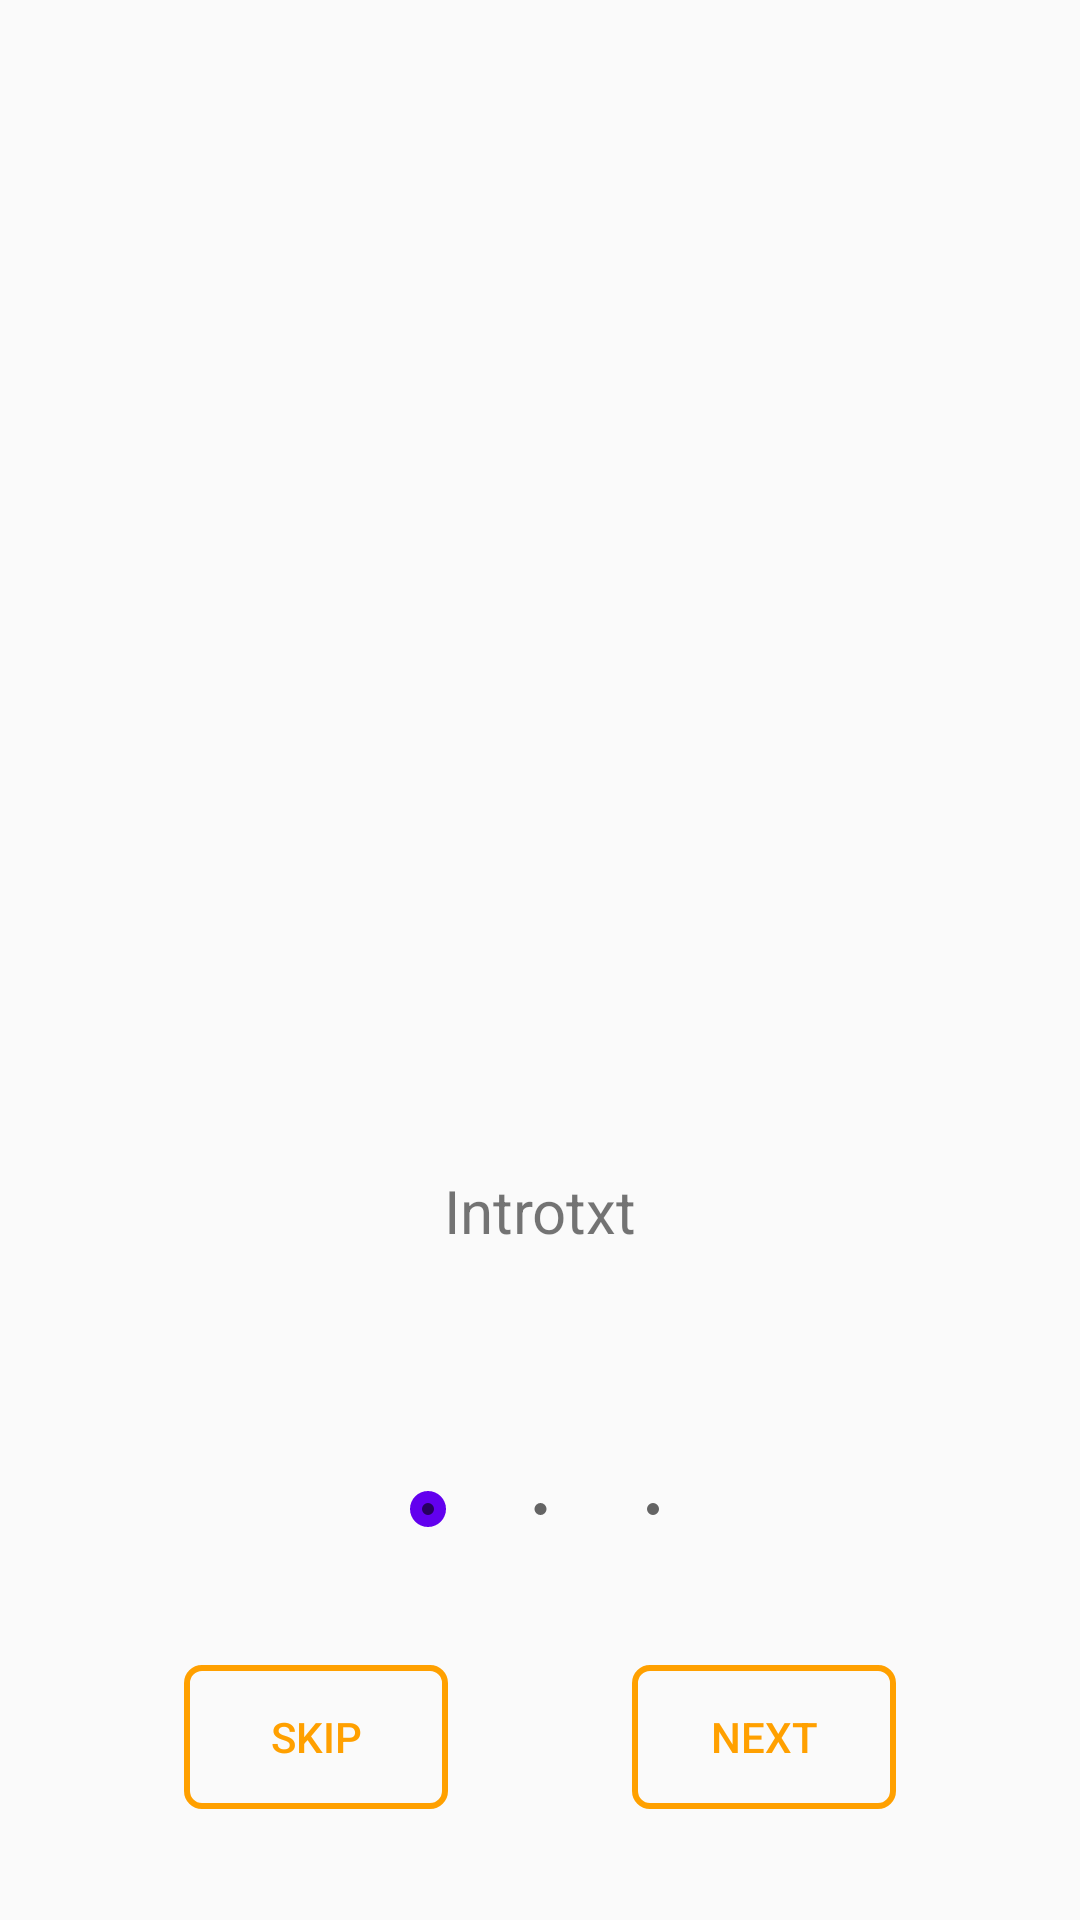

Write the Android layout XML for this screen, with the resource values it uses.
<!-- AndroidManifest.xml: application theme AppTheme -->
<!-- res/layout/activity_introscreen.xml -->
<?xml version="1.0" encoding="utf-8"?>
<androidx.constraintlayout.widget.ConstraintLayout xmlns:android="http://schemas.android.com/apk/res/android"
    xmlns:app="http://schemas.android.com/apk/res-auto"
    xmlns:tools="http://schemas.android.com/tools"
    android:id="@+id/Introlayout"
    android:layout_width="match_parent"
    android:layout_height="match_parent"
    tools:context=".Introscreen">

    <SeekBar
        android:id="@+id/seekBar"
        style="@android:style/Widget.DeviceDefault.Light.SeekBar"
        android:layout_width="107dp"
        android:layout_height="30dp"
        android:max="2"
        android:min="0"
        android:progress="0"
        android:progressBackgroundTint="@android:color/background_light"
        android:progressDrawable="@drawable/appintro_indicator_dot_white"
        android:progressTint="@android:color/background_light"
        android:theme="@style/Widget.AppCompat.SeekBar.Discrete"
        app:layout_constraintBottom_toBottomOf="parent"
        app:layout_constraintEnd_toEndOf="parent"
        app:layout_constraintHorizontal_bias="0.5"
        app:layout_constraintStart_toStartOf="parent"
        app:layout_constraintTop_toTopOf="parent"
        app:layout_constraintVertical_bias="0.8" />

    <Button
        android:id="@+id/skip"
        android:layout_width="wrap_content"
        android:layout_height="wrap_content"
        android:background="@drawable/my_bg_btn"
        android:text="@string/Skip_button"
        android:textColor="@color/colorPrimaryDark"
        app:layout_constraintBottom_toBottomOf="parent"
        app:layout_constraintEnd_toStartOf="@+id/next"
        app:layout_constraintHorizontal_bias="0.5"
        app:layout_constraintStart_toStartOf="parent"
        app:layout_constraintTop_toBottomOf="@+id/seekBar" />

    <Button
        android:id="@+id/next"
        android:layout_width="wrap_content"
        android:layout_height="wrap_content"
        android:background="@drawable/my_bg_btn"
        android:text="@string/next_button"
        android:textColor="@color/colorPrimaryDark"
        app:layout_constraintBottom_toBottomOf="parent"
        app:layout_constraintEnd_toEndOf="parent"
        app:layout_constraintHorizontal_bias="0.5"
        app:layout_constraintStart_toEndOf="@+id/skip"
        app:layout_constraintTop_toBottomOf="@+id/seekBar" />

    <TextView
        android:id="@+id/textView2"
        android:layout_width="269dp"
        android:layout_height="121dp"
        android:gravity="center_horizontal|center_vertical"
        android:text="@string/intro_text"
        android:textSize="20sp"
        app:layout_constraintBottom_toTopOf="@+id/seekBar"
        app:layout_constraintEnd_toEndOf="parent"
        app:layout_constraintHorizontal_bias="0.5"
        app:layout_constraintStart_toStartOf="parent"
        app:layout_constraintTop_toBottomOf="@+id/imageView2" />

    <ImageView
        android:id="@+id/imageView2"
        android:layout_width="286dp"
        android:layout_height="295dp"
        android:contentDescription="@string/intro_image"
        app:layout_constraintBottom_toTopOf="@+id/textView2"
        app:layout_constraintEnd_toEndOf="parent"
        app:layout_constraintHorizontal_bias="0.496"
        app:layout_constraintStart_toStartOf="parent"
        app:layout_constraintTop_toTopOf="parent"
        app:srcCompat="@drawable/intro2" />

    <Button
        android:id="@+id/leftslide"
        android:layout_width="162dp"
        android:layout_height="474dp"
        android:alpha="0.0"
        app:layout_constraintBottom_toBottomOf="parent"
        app:layout_constraintEnd_toStartOf="@+id/imageView2"
        app:layout_constraintHorizontal_bias="0.0"
        app:layout_constraintStart_toStartOf="parent"
        app:layout_constraintTop_toTopOf="parent"
        app:layout_constraintVertical_bias="0.186" />

    <Button
        android:id="@+id/rightslide"
        android:layout_width="162dp"
        android:layout_height="474dp"
        android:alpha="0.0"
        app:layout_constraintBottom_toBottomOf="parent"
        app:layout_constraintEnd_toEndOf="parent"
        app:layout_constraintHorizontal_bias="1.0"
        app:layout_constraintStart_toEndOf="@+id/imageView2"
        app:layout_constraintTop_toTopOf="parent"
        app:layout_constraintVertical_bias="0.186" />

</androidx.constraintlayout.widget.ConstraintLayout>
<!-- resources referenced by this layout -->
<resources>
  <color name="colorPrimaryDark">#ffa000</color>
  <!-- drawable my_bg_btn (drawable) -->
  <?xml version="1.0" encoding="utf-8"?>
  <selector xmlns:android="http://schemas.android.com/apk/res/android">
      <item>
          <shape android:shape="rectangle">
              <stroke android:width="2dp" android:color="#ffa000"/>
              <corners android:radius="5dp"/>
          </shape>
      </item>
  </selector>
  <string name="Skip_button">SKIP</string>
  <string name="intro_image">Introimg</string>
  <string name="intro_text">Introtxt</string>
  <string name="next_button">NEXT</string>
  <style name="AppTheme" parent="Theme.AppCompat.Light.DarkActionBar">
      
      <item name="colorPrimary">@color/colorPrimary</item>
      <item name="colorPrimaryDark">@color/colorPrimaryDark</item>
      <item name="colorAccent">@color/colorAccent</item>
      
  </style>
  <color name="colorPrimary">#ff1b76</color>
  <color name="colorAccent">#6200EE</color>
</resources>
